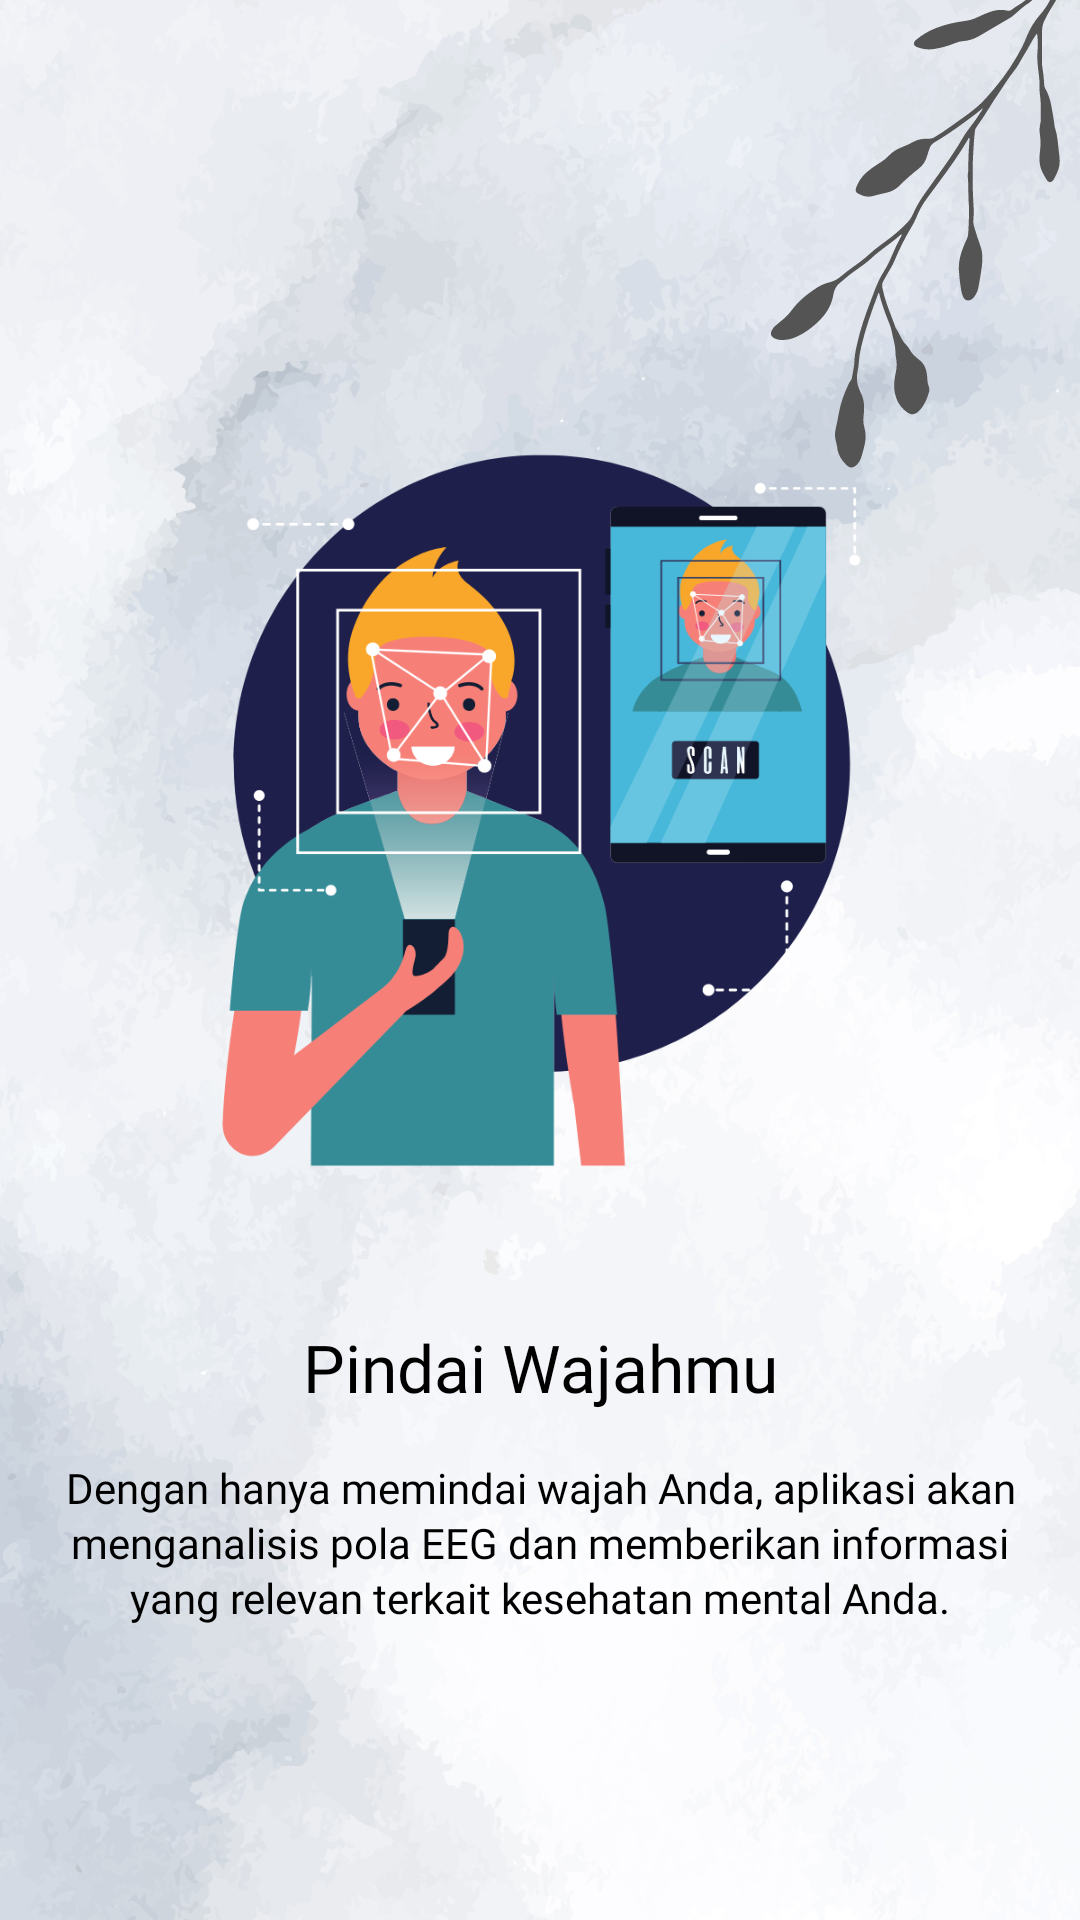

Here is an Android app screen rendered from its layout file. Give the layout XML and the strings, colors and styles it references.
<!-- AndroidManifest.xml: application theme Theme.CMAS -->
<!-- res/layout/screen_first.xml -->
<?xml version="1.0" encoding="utf-8"?>
<androidx.constraintlayout.widget.ConstraintLayout xmlns:android="http://schemas.android.com/apk/res/android"
    xmlns:app="http://schemas.android.com/apk/res-auto"
    xmlns:tools="http://schemas.android.com/tools"
    android:layout_width="match_parent"
    android:layout_height="match_parent"
    android:padding="20dp"
    android:background="@drawable/bg_boarding"
    tools:context=".ui.screen.FirstScreen">

    <ImageView
        android:id="@+id/imageView"
        android:layout_width="300dp"
        android:layout_height="300dp"
        android:layout_marginTop="100dp"
        android:src="@drawable/scan_boarding"
        app:layout_constraintEnd_toEndOf="parent"
        app:layout_constraintHorizontal_bias="0.495"
        app:layout_constraintStart_toStartOf="parent"
        app:layout_constraintTop_toTopOf="parent" />

    <TextView
        android:id="@+id/tv_judul"
        android:layout_width="wrap_content"
        android:layout_height="wrap_content"
        android:layout_marginTop="21dp"
        android:text="@string/scan"
        android:fontFamily="@font/poppins_bold"
        android:textColor="@color/black"
        android:textSize="22sp"
        app:layout_constraintEnd_toEndOf="parent"
        app:layout_constraintStart_toStartOf="parent"
        app:layout_constraintTop_toBottomOf="@+id/imageView" />

    <TextView
        android:id="@+id/tv_desc"
        android:layout_width="wrap_content"
        android:layout_height="wrap_content"
        android:layout_marginTop="16dp"
        android:text="@string/scan_desc"
        android:lineSpacingExtra="2dp"
        android:fontFamily="@font/poppins_regular"
        android:textColor="@color/black"
        android:textSize="14sp"
        android:textAlignment="center"
        app:layout_constraintEnd_toEndOf="parent"
        app:layout_constraintStart_toStartOf="parent"
        app:layout_constraintTop_toBottomOf="@+id/tv_judul" />


</androidx.constraintlayout.widget.ConstraintLayout>
<!-- resources referenced by this layout -->
<resources>
  <color name="black">#FF000000</color>
  <!-- drawable bg_boarding: png bitmap (drawable, 877388 bytes) -->
  <!-- drawable scan_boarding: png bitmap (drawable, 74338 bytes) -->
  <string name="scan">Pindai Wajahmu</string>
  <string name="scan_desc">Dengan hanya memindai wajah Anda, aplikasi akan menganalisis pola EEG dan memberikan informasi yang relevan terkait kesehatan mental Anda.</string>
  <style name="Theme.CMAS" parent="Base.Theme.CMAS" />
  <style name="Base.Theme.CMAS" parent="Theme.MaterialComponents.Light.NoActionBar">
          
           <item name="colorPrimary">@color/blue_200</item>
           <item name="colorPrimaryVariant">@color/blue_500</item>
           <item name="colorOnPrimary">@color/white</item>
  
           <item name="colorSecondary">@color/blue_500</item>
           <item name="colorOnSecondary">@color/white</item>
  
           <item name="android:statusBarColor">?attr/colorPrimaryVariant</item>
  
      </style>
  <color name="blue_200">#87CBB9</color>
  <color name="blue_500">#569DAA</color>
  <color name="white">#F5F5F5</color>
</resources>
